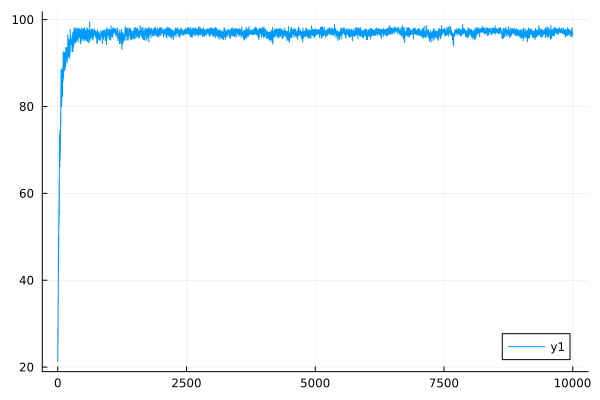

The table this chart was drawn from, first rows:
0	21.51683464179177
1	21.3
2	25.43
3	25.16
4	28.73
5	28.47
6	25.91
7	25.76
8	35.35
9	35.1
10	35.02
11	34.84
12	42.23
13	41.98
14	50.35
15	50.03
16	42.46
17	42.36
18	48.66
19	48.52
20	53.88
21	53.69
22	56.22
23	56.04
24	52.66
25	52.54
26	60.07
27	59.89
28	62.8
29	62.66
30	55.07
31	55.02
32	73.37
33	73.04
34	66.42
35	66.28
36	69.57
37	69.47
38	66.62
39	66.49
40	66.26
41	66.18
42	74.44
43	74.29
44	67.66
45	67.57
46	71.26
47	71.14
48	69.19
49	69.09
50	70.53
51	70.45
52	73.76
53	73.68
54	77.01
55	76.93
56	78.56
57	78.34
58	75.99
59	75.93
60	82.73
... 9,940 more rows
